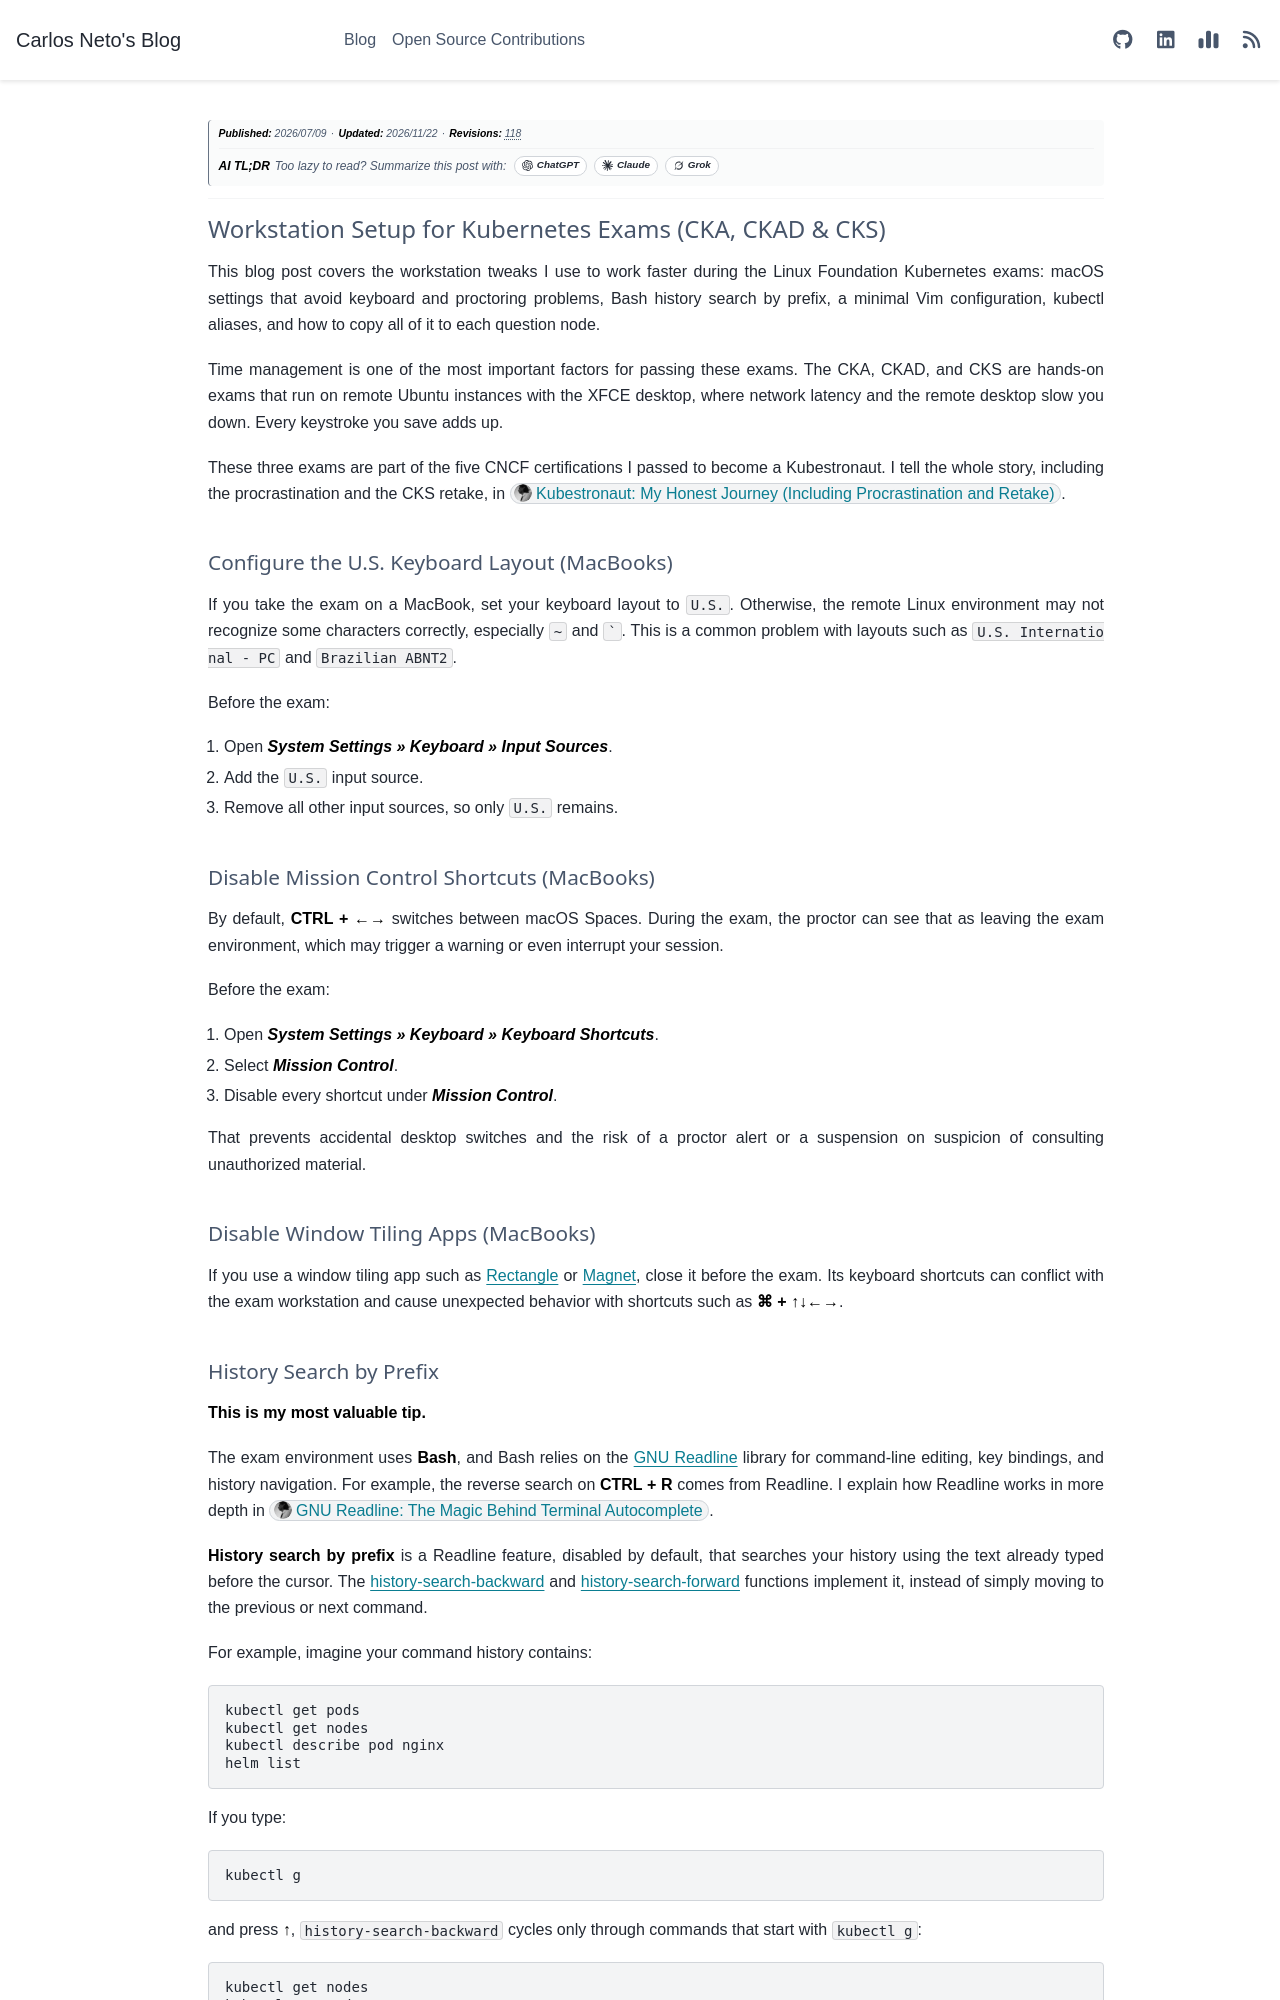

repository: c-neto/carlosneto.dev · page: blog/2026/2026-07-09-workstation-setup-kubernetes-exams/index.html · generator: sphinx

---
tags: kubernetes, certification, terminal
date: "2026-07-09"
category: Kubernetes
author: Carlos Neto
title: "Workstation Setup for Kubernetes Exams (CKA, CKAD & CKS)"
description: "The workstation tweaks I use to save time in the CKA, CKAD, and CKS exams: macOS keyboard and shortcut settings, Bash history search by prefix, a minimal vimrc, kubectl aliases, and how to copy them to each question node."
myst:
  html_meta:
    description: "The workstation tweaks I use to save time in the CKA, CKAD, and CKS exams: macOS keyboard and shortcut settings, Bash history search by prefix, a minimal vimrc, kubectl aliases, and how to copy them to each question node."
og:title: "Workstation Setup for Kubernetes Exams (CKA, CKAD & CKS)"
og:description: "The workstation tweaks I use to save time in the CKA, CKAD, and CKS exams: macOS keyboard and shortcut settings, Bash history search by prefix, a minimal vimrc, kubectl aliases, and how to copy them to each question node."
---

*__Publication Date:__ 2026/07/09*

---

# Workstation Setup for Kubernetes Exams (CKA, CKAD & CKS)

This blog post covers the workstation tweaks I use to work faster during the Linux Foundation Kubernetes exams: macOS settings that avoid keyboard and proctoring problems, Bash history search by prefix, a minimal Vim configuration, kubectl aliases, and how to copy all of it to each question node.

Time management is one of the most important factors for passing these exams. The CKA, CKAD, and CKS are hands-on exams that run on remote Ubuntu instances with the XFCE desktop, where network latency and the remote desktop slow you down. Every keystroke you save adds up.

These three exams are part of the five CNCF certifications I passed to become a Kubestronaut. I tell the whole story, including the procrastination and the CKS retake, in [Kubestronaut: My Honest Journey (Including Procrastination and Retake)](/blog/2026/2026-11-15-kubestronaut-journey.md).

## Configure the U.S. Keyboard Layout (MacBooks)

If you take the exam on a MacBook, set your keyboard layout to `U.S.`. Otherwise, the remote Linux environment may not recognize some characters correctly, especially `~` and `` ` ``. This is a common problem with layouts such as `U.S. International - PC` and `Brazilian ABNT2`.

Before the exam:

1. Open *__System Settings » Keyboard » Input Sources__*.
2. Add the `U.S.` input source.
3. Remove all other input sources, so only `U.S.` remains.

## Disable Mission Control Shortcuts (MacBooks)

By default, __CTRL + ←→__ switches between macOS Spaces. During the exam, the proctor can see that as leaving the exam environment, which may trigger a warning or even interrupt your session.

Before the exam:

1. Open *__System Settings » Keyboard » Keyboard Shortcuts__*.
2. Select *__Mission Control__*.
3. Disable every shortcut under *__Mission Control__*.

That prevents accidental desktop switches and the risk of a proctor alert or a suspension on suspicion of consulting unauthorized material.

## Disable Window Tiling Apps (MacBooks)

If you use a window tiling app such as [Rectangle](https://rectangleapp.com/) or [Magnet](https://magnet.crowdcafe.com/), close it before the exam. Its keyboard shortcuts can conflict with the exam workstation and cause unexpected behavior with shortcuts such as __⌘ + ↑↓←→__.
